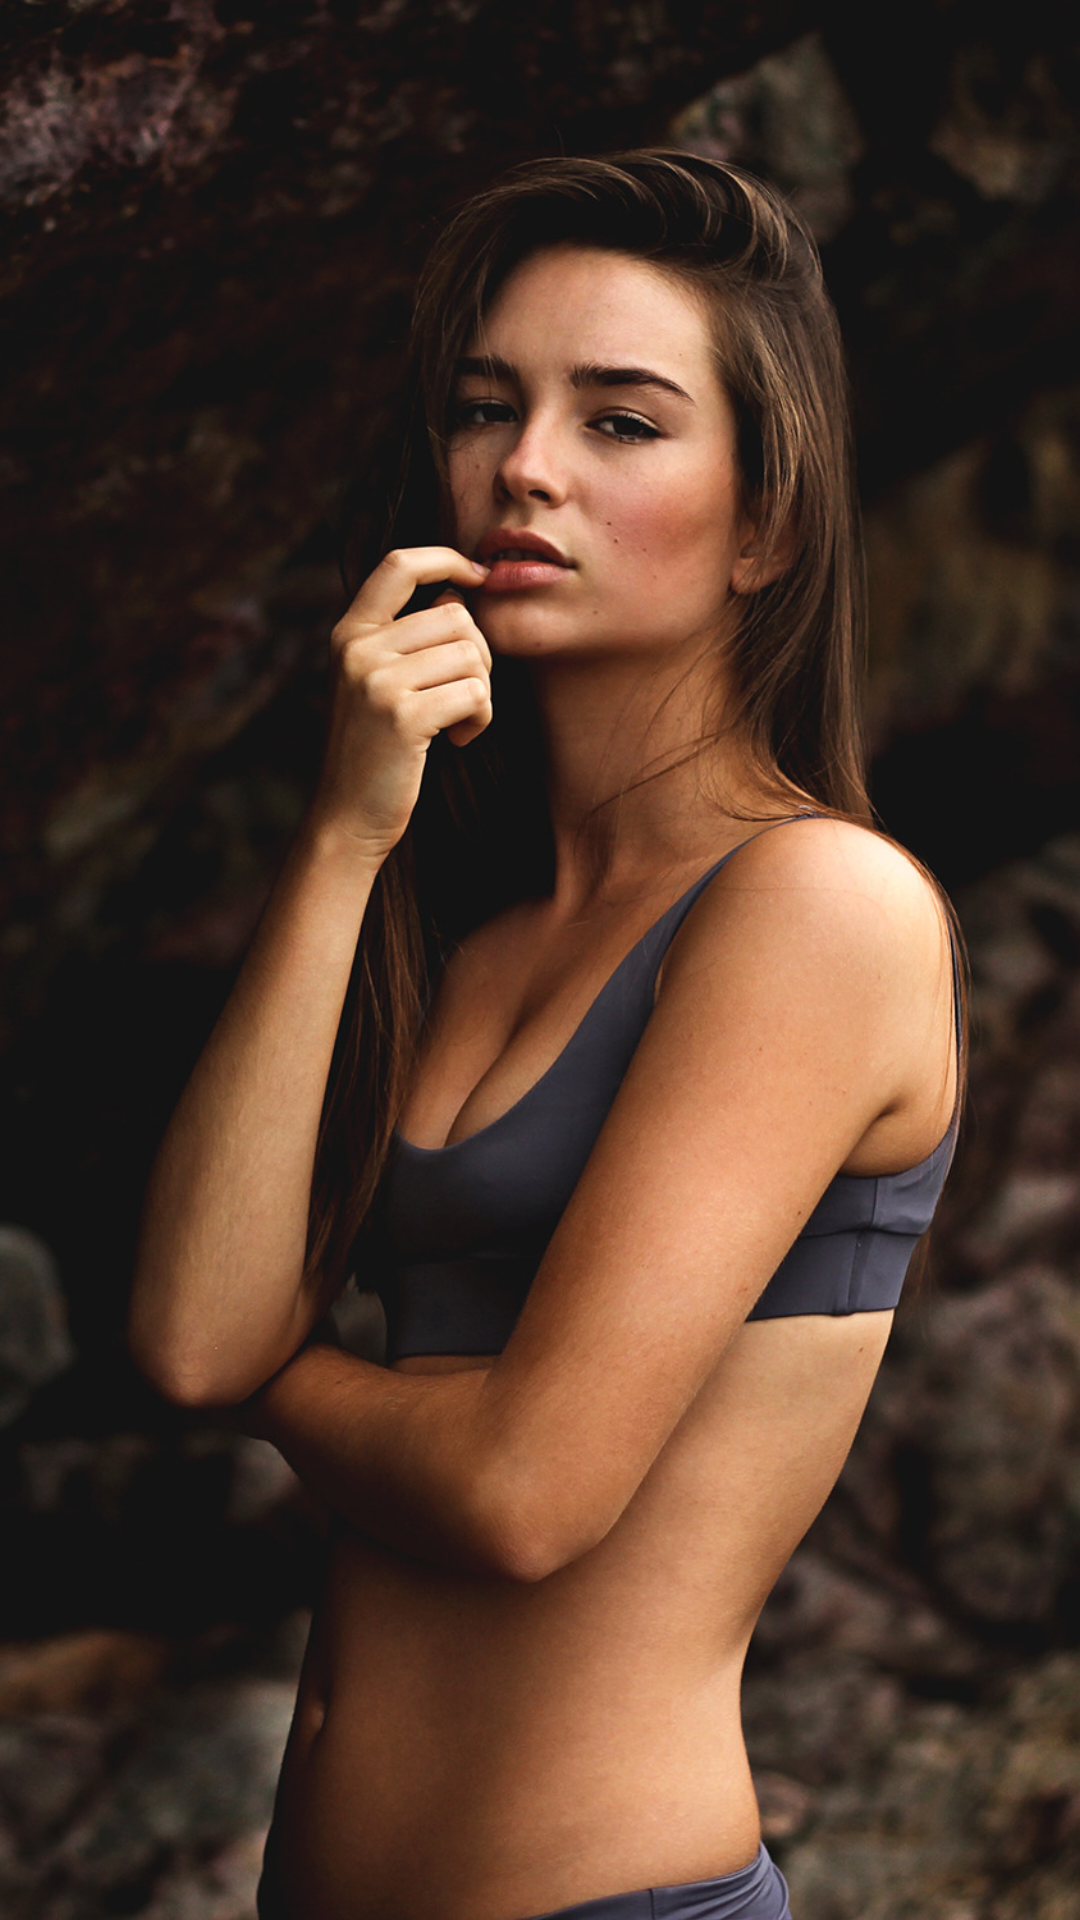

Android layout source for this screen:
<!-- AndroidManifest.xml: application theme Theme.Day18_Profile_page -->
<!-- res/layout/post_itemview.xml -->
<?xml version="1.0" encoding="utf-8"?>
<androidx.cardview.widget.CardView xmlns:android="http://schemas.android.com/apk/res/android"
    android:layout_width="@dimen/_80sdp"
    android:layout_height="@dimen/_80sdp"
    app:cardCornerRadius="@dimen/_10sdp"
    android:layout_margin="@dimen/_5sdp"
    app:cardElevation="@dimen/_2sdp"
    xmlns:app="http://schemas.android.com/apk/res-auto">

    <ImageView
        android:id="@+id/iv_post_image"
        android:layout_width="match_parent"
        android:layout_height="match_parent"
        android:scaleType="centerCrop"
        android:src="@drawable/bg1"
        />

</androidx.cardview.widget.CardView>
<!-- resources referenced by this layout -->
<resources>
  <!-- drawable bg1: jpg bitmap (drawable, 295547 bytes) -->
  <style name="Theme.Day18_Profile_page" parent="Base.Theme.Day18_Profile_page" />
  <style name="Base.Theme.Day18_Profile_page" parent="Theme.Material3.DayNight.NoActionBar">
          
          
      </style>
</resources>
